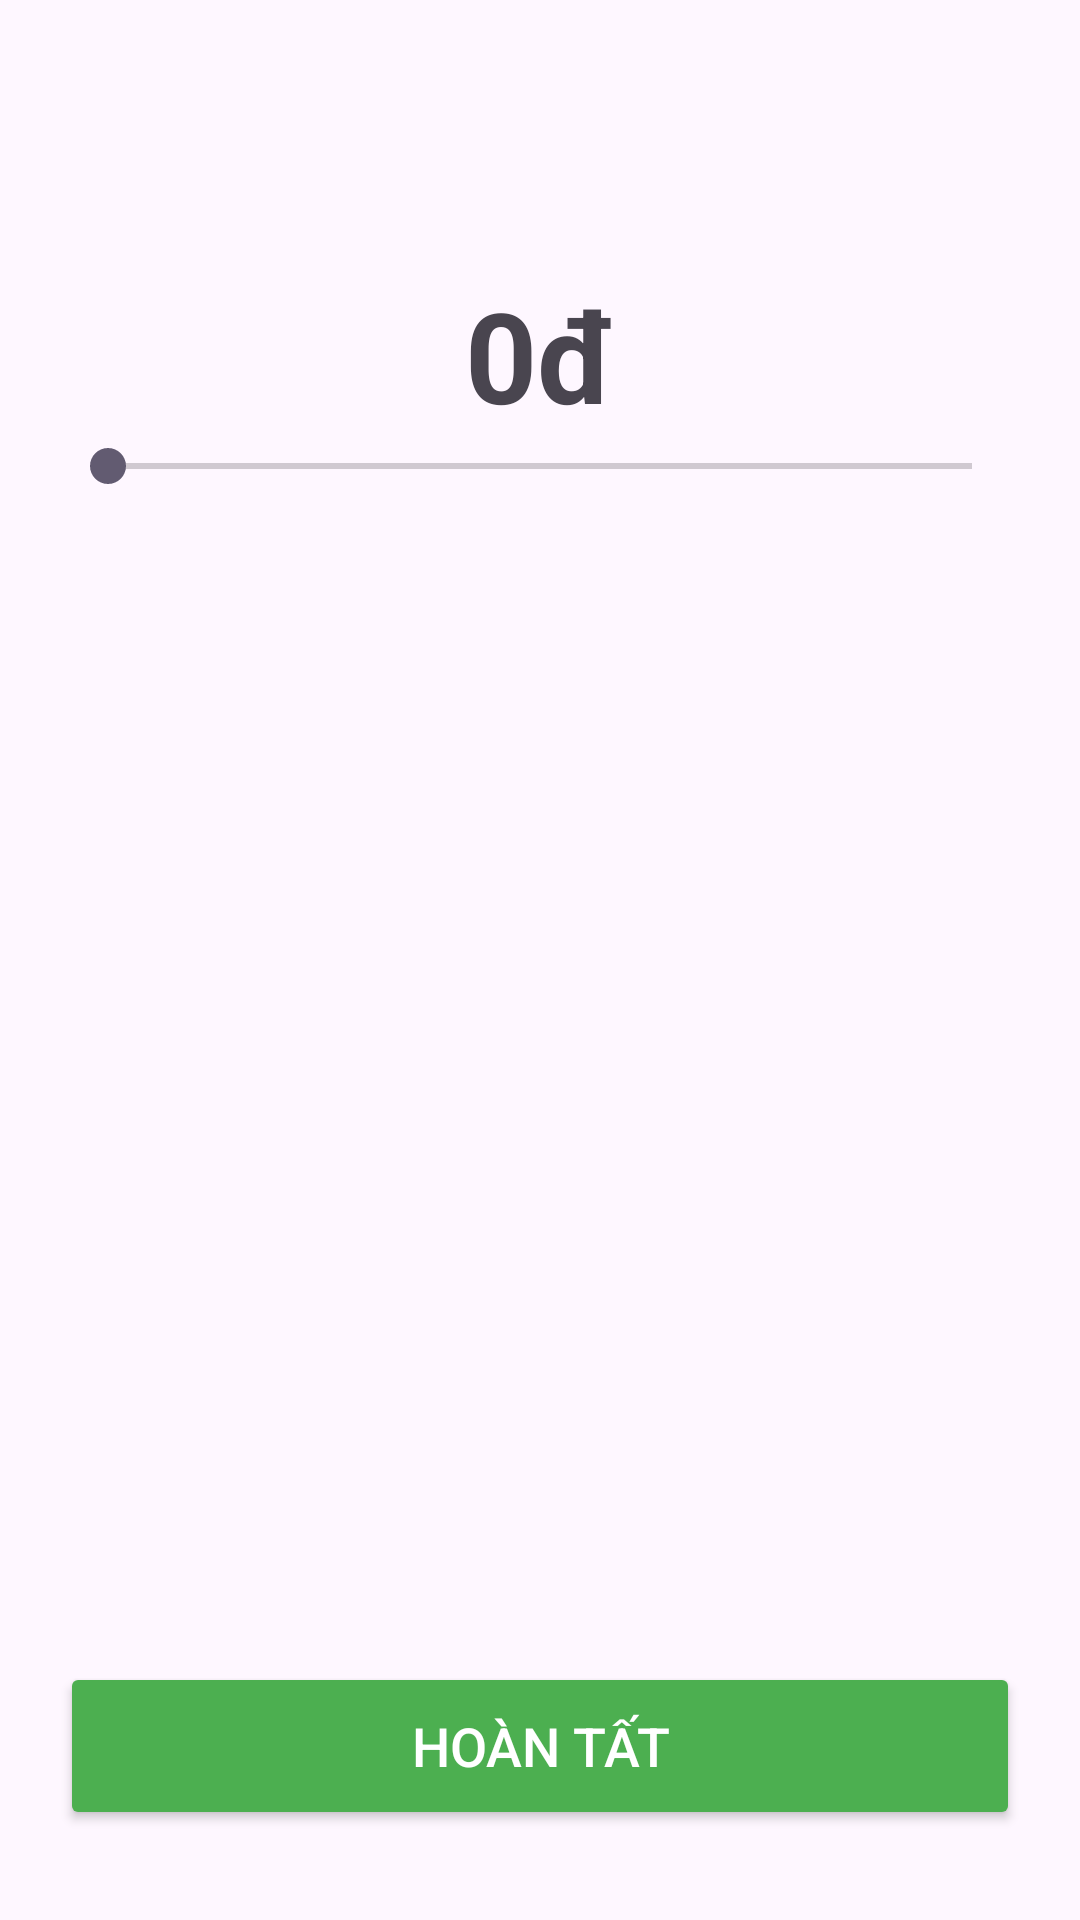

This screen was rendered from an Android layout file. Write that file and the resources it references.
<!-- AndroidManifest.xml: application theme Theme.AppThueXe -->
<!-- res/layout/fragment_register_vehicle_step4.xml -->
<?xml version="1.0" encoding="utf-8"?>
<androidx.constraintlayout.widget.ConstraintLayout xmlns:android="http://schemas.android.com/apk/res/android"
    xmlns:app="http://schemas.android.com/apk/res-auto"
    android:layout_width="match_parent"
    android:layout_height="match_parent"
    android:padding="20dp">

    
    <ImageButton
        android:id="@+id/btnBack"
        android:layout_width="42dp"
        android:layout_height="42dp"
        android:background="@android:color/transparent"
        android:src="@drawable/ic_arrow_back"
        app:tint="@android:color/black"
        app:layout_constraintStart_toStartOf="parent"
        app:layout_constraintTop_toTopOf="parent" />

    
    <LinearLayout
        android:id="@+id/stepper"
        android:layout_width="0dp"
        android:layout_height="wrap_content"
        android:orientation="horizontal"
        android:paddingTop="14dp"
        android:paddingBottom="14dp"
        android:gravity="center"
        app:layout_constraintTop_toBottomOf="@id/btnBack"
        app:layout_constraintStart_toStartOf="parent"
        app:layout_constraintEnd_toEndOf="parent"/>

    
    <TextView
        android:id="@+id/tvPrice"
        android:layout_width="match_parent"
        android:layout_height="wrap_content"
        android:text="0đ"
        android:textSize="42sp"
        android:textStyle="bold"
        android:gravity="center"
        app:layout_constraintTop_toBottomOf="@id/stepper"
        app:layout_constraintStart_toStartOf="parent"
        app:layout_constraintEnd_toEndOf="parent"/>

    
    <SeekBar
        android:id="@+id/seekPrice"
        android:layout_width="0dp"
        android:layout_height="wrap_content"
        app:layout_constraintTop_toBottomOf="@id/tvPrice"
        app:layout_constraintStart_toStartOf="parent"
        app:layout_constraintEnd_toEndOf="parent"/>

    
    <Button
        android:id="@+id/btnFinish"
        android:layout_width="0dp"
        android:layout_height="56dp"
        android:text="Hoàn tất"
        android:textSize="18sp"
        android:backgroundTint="@color/green_main"
        android:textColor="@android:color/white"
        android:layout_marginBottom="10dp"
        app:layout_constraintBottom_toBottomOf="parent"
        app:layout_constraintStart_toStartOf="parent"
        app:layout_constraintEnd_toEndOf="parent"/>

</androidx.constraintlayout.widget.ConstraintLayout>
<!-- resources referenced by this layout -->
<resources>
  <color name="green_main">#4CAF50</color>
  <style name="Theme.AppThueXe" parent="Base.Theme.AppThueXe" />
  <style name="Base.Theme.AppThueXe" parent="Theme.Material3.DayNight.NoActionBar">
          
          
      </style>
</resources>
